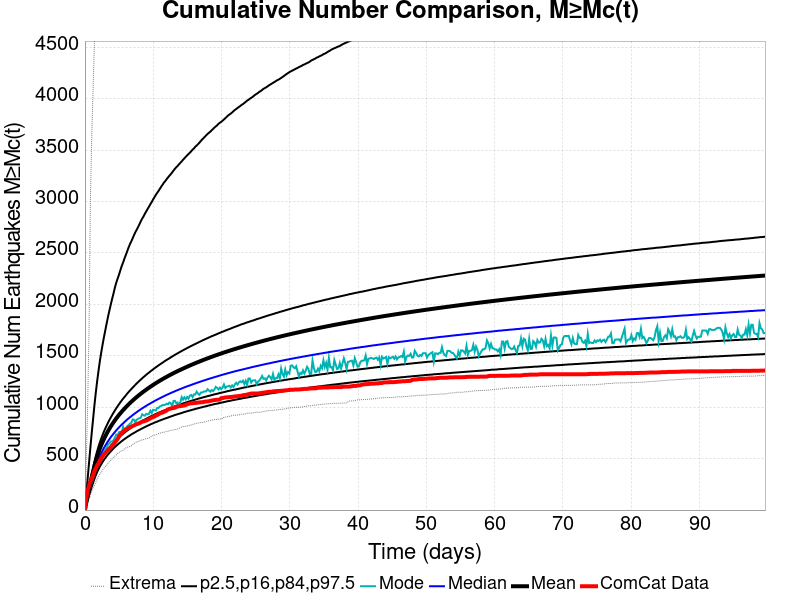

Values plotted in this chart, from the file beside it:
Time (days), ComCat Data, Simulation Mean, Simulation Median, Simulation Mode, Simulation Minimum, Simulation Maximum, 2.5 %-ile, 16 %-ile, 84 %-ile, 97.5 %-ile
0.0, 0.0, 0.0, 0.0, 0.0, 0.0, 0.0, 0.0, 0.0, 0.0, 0.0
0.1996, 121.0, 75.16, 70.0, 66.0, 34.0, 492.0, 51.0, 60.0, 85.0, 145.0
0.3992, 191.0, 142.1, 130.0, 123.0, 71.0, 1024, 99.0, 113.0, 157.0, 307.0
0.5988, 237.0, 203.5, 184.0, 178.0, 107.0, 1759, 144.0, 162.0, 223.0, 458.0
0.7983, 278.0, 262.8, 236.0, 222.0, 144.0, 2997, 187.0, 208.0, 287.0, 609.0
0.9979, 309.0, 320.7, 286.0, 262.0, 184.0, 3645, 228.0, 253.0, 351.0, 753.0
1.198, 337.0, 374.3, 332.0, 311.0, 212.0, 4098, 266.0, 294.0, 410.0, 887.0
1.397, 382.0, 430.2, 380.0, 359.0, 241.0, 4563, 305.0, 336.0, 471.0, 1024
1.597, 407.0, 479.4, 423.0, 389.0, 271.0, 4895, 340.0, 374.0, 526.0, 1146
1.796, 436.0, 523.4, 460.0, 428.0, 301.0, 5212, 371.0, 407.0, 574.0, 1257
1.996, 456.0, 563.2, 494.0, 461.0, 327.0, 5492, 398.0, 437.0, 619.0, 1358
2.195, 484.0, 599.4, 525.0, 485.0, 349.0, 5712, 424.0, 464.0, 660.0, 1453
2.395, 504.0, 632.9, 554.0, 526.0, 367.0, 5908, 447.0, 489.0, 697.0, 1536
2.595, 526.0, 663.7, 580.0, 546.0, 392.0, 6093, 469.0, 513.0, 732.0, 1613
2.794, 543.0, 692.7, 605.0, 562.0, 409.0, 6252, 489.0, 534.0, 765.0, 1685
2.994, 555.0, 719.7, 628.0, 584.0, 424.0, 6379, 508.0, 555.0, 795.0, 1752
3.193, 571.0, 745.1, 650.0, 606.0, 436.0, 6550, 525.0, 574.0, 823.0, 1819
3.393, 586.0, 769.2, 671.0, 639.0, 457.0, 6745, 542.0, 592.0, 851.0, 1884
3.593, 596.0, 792.2, 690.0, 649.0, 471.0, 6925, 557.0, 609.0, 877.0, 1943
3.792, 609.0, 813.8, 709.0, 667.0, 486.0, 7085, 572.0, 625.0, 901.0, 2001
3.992, 630.0, 834.5, 726.0, 666.0, 498.0, 7228, 586.0, 640.0, 925.0, 2056
4.191, 639.0, 854.2, 743.0, 680.0, 515.0, 7324, 600.0, 655.0, 947.0, 2108
4.391, 657.0, 873, 759.0, 704.0, 526.0, 7427, 613.0, 669.0, 969.0, 2164
4.59, 674.0, 891, 775.0, 734.0, 535.0, 7529, 625.0, 682.0, 990.0, 2212
4.79, 692.0, 908.4, 790.0, 727.0, 550.0, 7635, 637.0, 695.0, 1010, 2251
4.99, 715.0, 925, 804.0, 758.0, 560.0, 7723, 648.0, 708.0, 1029, 2289
5.189, 735.0, 941, 818.0, 761.0, 570.0, 7783, 659.0, 719.0, 1048, 2332
5.389, 750.0, 956.5, 831.0, 743.0, 575.0, 7871, 670.0, 731.0, 1066, 2373
5.588, 763.0, 971.4, 843.0, 811.0, 581.0, 7962, 680.0, 742.0, 1083, 2407
5.788, 773.0, 985.9, 856.0, 778.0, 596.0, 8033, 690.0, 753.0, 1099, 2446
5.988, 784.0, 1000, 868.0, 788.0, 604.0, 8120, 699.0, 763.0, 1115, 2480
6.187, 792.0, 1014, 880.0, 816.0, 610.0, 8240, 709.0, 773.0, 1132, 2516
6.387, 798.0, 1027, 891.0, 825.0, 615.0, 8320, 717.0, 783.0, 1147, 2552
6.586, 806.0, 1040, 902.0, 840.0, 620.0, 8391, 726.0, 792.0, 1162, 2585
6.786, 811.0, 1052, 912.0, 848.0, 624.0, 8453, 735.0, 801.0, 1176, 2612
6.985, 818.0, 1064, 923.0, 881.0, 636.0, 8502, 743.0, 810.0, 1191, 2642
7.185, 823.0, 1076, 933.0, 879.0, 646.0, 8555, 750.0, 819.0, 1204, 2673
7.385, 830.0, 1088, 943.0, 854.0, 656.0, 8613, 758.0, 828.0, 1218, 2702
7.584, 835.0, 1099, 952.0, 879.0, 663.0, 8658, 766.0, 836.0, 1232, 2726
7.784, 840.0, 1110, 962.0, 887.0, 666.0, 8706, 773.0, 844.0, 1244, 2752
7.983, 845.0, 1121, 971.0, 893.0, 671.0, 8760, 780.0, 852.0, 1257, 2779
8.183, 852.0, 1131, 980.0, 899.0, 678.0, 8808, 787.0, 859.0, 1269, 2808
8.383, 859.0, 1142, 989.0, 931.0, 682.0, 8855, 794.0, 867.0, 1281, 2834
8.582, 862.0, 1152, 997.0, 922.0, 685.0, 8901, 801.0, 874.0, 1293, 2855
8.782, 866.0, 1161, 1006, 918.0, 691.0, 8944, 807.0, 881.0, 1304, 2882
8.981, 871.0, 1171, 1014, 935.0, 695.0, 8999, 814.0, 888.0, 1316, 2904
9.181, 877.0, 1181, 1022, 930.0, 697.0, 9039, 820.0, 895.0, 1327, 2928
9.38, 885.0, 1190, 1030, 936.0, 702.0, 9089, 826.0, 902.0, 1337, 2950
9.58, 891.0, 1199, 1037, 966.0, 711.0, 9133, 833.0, 909.0, 1348, 2974
9.78, 899.0, 1208, 1045, 944.0, 719.0, 9170, 838.0, 915.0, 1358, 2995
9.979, 904.0, 1217, 1052, 975.0, 724.0, 9215, 844.0, 921.0, 1368, 3020
10.18, 910.0, 1225, 1060, 971.0, 728.0, 9258, 850.0, 928.0, 1378, 3042
10.38, 917.0, 1234, 1067, 968.0, 731.0, 9305, 855.0, 934.0, 1388, 3064
10.58, 924.0, 1242, 1074, 993.0, 739.0, 9348, 860.0, 940.0, 1397, 3084
10.78, 931.0, 1250, 1081, 993.0, 744.0, 9386, 866.0, 946.0, 1407, 3103
10.98, 940.0, 1258, 1087, 1008, 748.0, 9403, 871.0, 951.0, 1416, 3124
11.18, 946.0, 1266, 1094, 1012, 751.0, 9428, 876.0, 957.0, 1425, 3145
11.38, 948.0, 1274, 1101, 1022, 756.0, 9455, 881.0, 963.0, 1433, 3164
11.58, 955.0, 1281, 1107, 1020, 757.0, 9485, 886.0, 968.0, 1443, 3184
11.78, 960.0, 1289, 1114, 1025, 759.0, 9519, 891.0, 973.0, 1452, 3200
... 440 more rows
